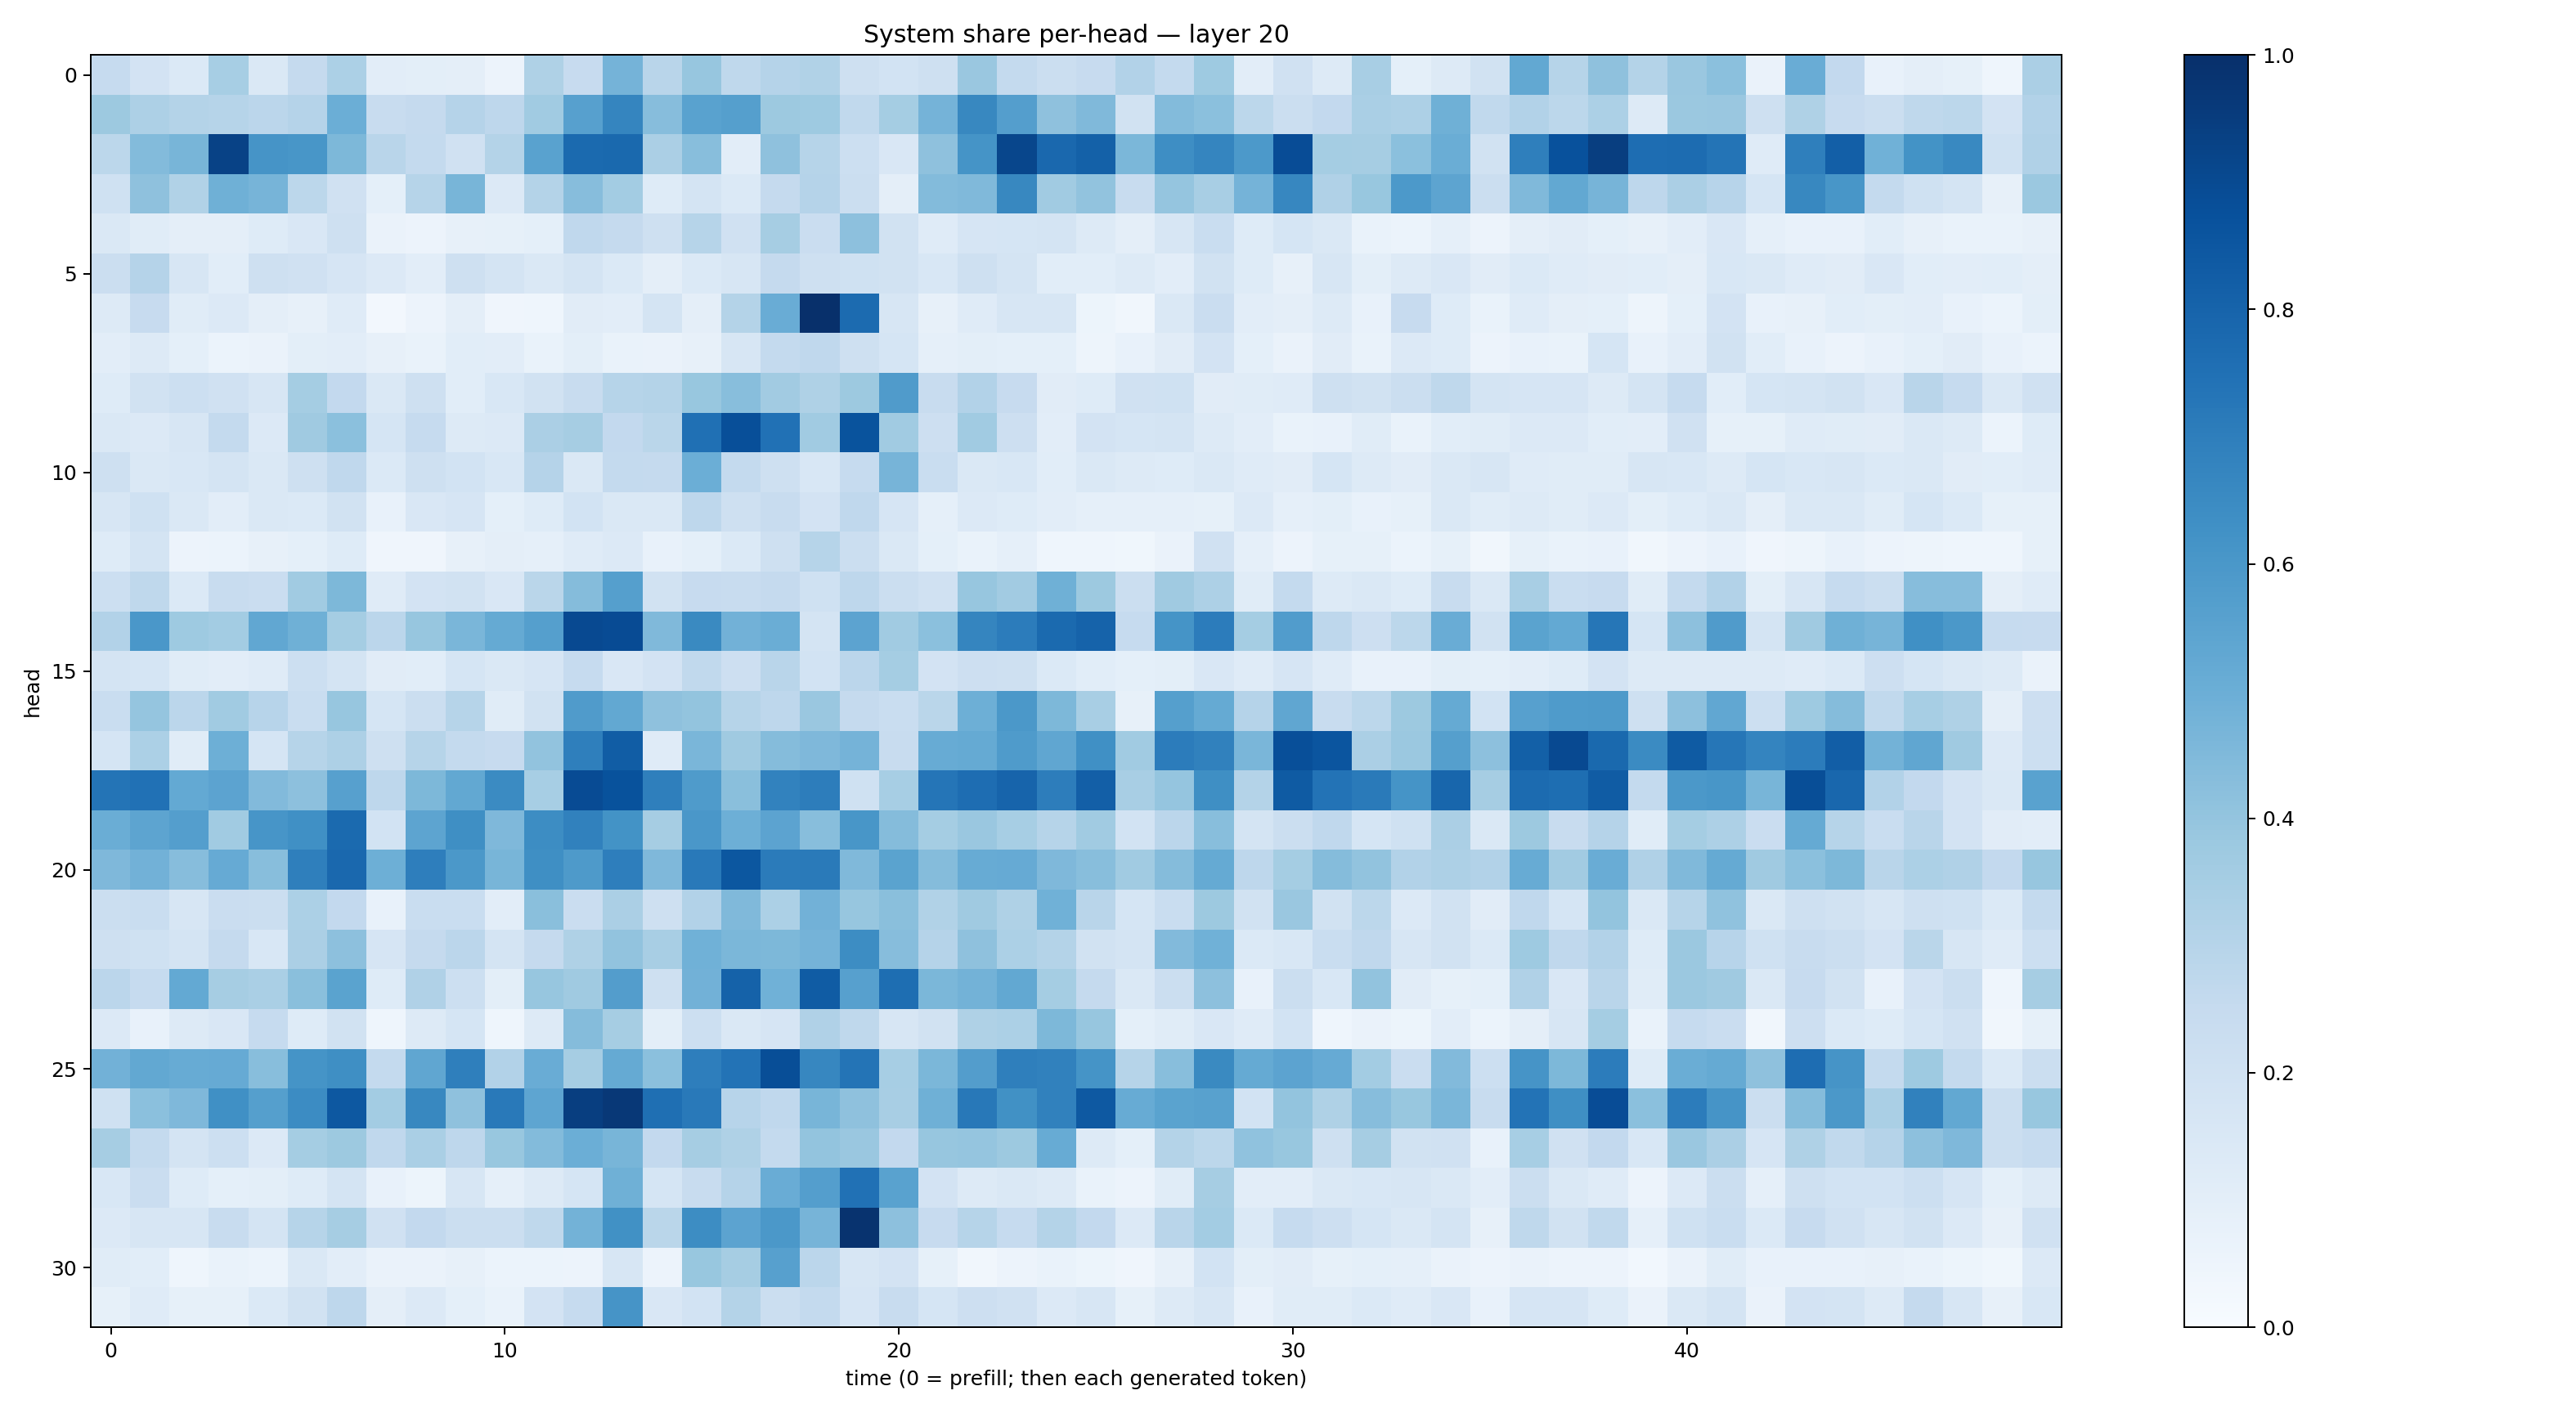

Values plotted in this chart, from the file beside it:
0.24653822, 0.18161745, 0.13971794, 0.3463426, 0.14794023, 0.2532913, 0.33070156, 0.10448917, 0.0993294, 0.09626986, 0.057832446, 0.32165405, 0.24384703, 0.47364455, 0.29094908, 0.3914977, 0.27019492, 0.30248237, 0.31529477, 0.2104236, 0.18536042, 0.20729993, 0.38374618, 0.25433537
0.3771, 0.3254, 0.3051, 0.3, 0.284, 0.3038, 0.4987, 0.2409, 0.2513, 0.3032, 0.2761, 0.3643, 0.5611, 0.6691, 0.4312, 0.5514, 0.5652, 0.3787, 0.3737, 0.2634, 0.3525, 0.4742, 0.661, 0.5694
0.2787, 0.4398, 0.4674, 0.9292, 0.6132, 0.6037, 0.4539, 0.2909, 0.2542, 0.1954, 0.3048, 0.5522, 0.776, 0.7805, 0.3353, 0.4283, 0.1031, 0.412, 0.3003, 0.2163, 0.1499, 0.412, 0.6166, 0.9105
0.2005, 0.4121, 0.3127, 0.4911, 0.4696, 0.2789, 0.1959, 0.09154, 0.3001, 0.4662, 0.1359, 0.3049, 0.4329, 0.3583, 0.1222, 0.172, 0.1382, 0.2511, 0.3024, 0.2198, 0.09572, 0.4414, 0.4463, 0.6629
0.1461, 0.1167, 0.09745, 0.09407, 0.1224, 0.1502, 0.2078, 0.06395, 0.05696, 0.07969, 0.08454, 0.09127, 0.2686, 0.2513, 0.2063, 0.2982, 0.1956, 0.3483, 0.2272, 0.4144, 0.1921, 0.121, 0.1662, 0.1716
0.2231, 0.3019, 0.1604, 0.1057, 0.2041, 0.1967, 0.1647, 0.1352, 0.1043, 0.2077, 0.1748, 0.1469, 0.1787, 0.1383, 0.09505, 0.1387, 0.1588, 0.252, 0.2066, 0.203, 0.1884, 0.1525, 0.2063, 0.1771
0.1321, 0.2423, 0.1165, 0.1362, 0.09694, 0.07835, 0.1209, 0.02638, 0.05652, 0.09749, 0.04125, 0.0443, 0.1109, 0.1042, 0.1758, 0.09598, 0.3066, 0.5044, 0.9996, 0.7719, 0.1627, 0.08112, 0.1209, 0.1633
0.1021, 0.1313, 0.09039, 0.05878, 0.06523, 0.0995, 0.1048, 0.08058, 0.06771, 0.1067, 0.1046, 0.06886, 0.09888, 0.067, 0.0648, 0.07998, 0.1609, 0.256, 0.2694, 0.2032, 0.1714, 0.08883, 0.1011, 0.09296
0.1248, 0.1927, 0.2177, 0.1985, 0.1566, 0.3544, 0.2597, 0.1471, 0.2054, 0.1067, 0.1535, 0.194, 0.2413, 0.2986, 0.3084, 0.3885, 0.4263, 0.3625, 0.3222, 0.3769, 0.5787, 0.2416, 0.3096, 0.2429
0.1437, 0.1341, 0.1597, 0.2557, 0.1332, 0.3679, 0.4193, 0.1708, 0.2483, 0.1313, 0.1329, 0.3352, 0.3483, 0.2588, 0.2857, 0.7532, 0.8806, 0.7496, 0.3652, 0.8661, 0.3636, 0.2121, 0.3651, 0.2127
0.2061, 0.1424, 0.156, 0.1743, 0.1412, 0.2043, 0.2686, 0.139, 0.2093, 0.1861, 0.1524, 0.3039, 0.1472, 0.2578, 0.2518, 0.4989, 0.2543, 0.2098, 0.1534, 0.2469, 0.4692, 0.2339, 0.1476, 0.1529
0.1609, 0.1993, 0.1423, 0.1037, 0.1414, 0.1373, 0.1939, 0.0769, 0.1492, 0.1647, 0.09181, 0.1242, 0.1852, 0.1455, 0.1433, 0.2743, 0.2037, 0.2384, 0.1804, 0.2656, 0.1646, 0.08918, 0.1328, 0.1219
0.1231, 0.1756, 0.05518, 0.06064, 0.08067, 0.09308, 0.1248, 0.03951, 0.04051, 0.079, 0.09606, 0.08762, 0.12, 0.1354, 0.07229, 0.09336, 0.1379, 0.2041, 0.2976, 0.2218, 0.1479, 0.09145, 0.0688, 0.08658
0.2181, 0.2703, 0.1393, 0.2398, 0.2266, 0.3657, 0.4562, 0.1187, 0.1827, 0.1948, 0.1491, 0.2879, 0.434, 0.563, 0.1933, 0.246, 0.2372, 0.2513, 0.2006, 0.2743, 0.2206, 0.1959, 0.3939, 0.3614
0.3111, 0.5995, 0.3746, 0.3589, 0.5307, 0.4918, 0.3551, 0.2847, 0.3926, 0.4621, 0.5162, 0.5656, 0.9012, 0.8932, 0.449, 0.6532, 0.4832, 0.5037, 0.1753, 0.5441, 0.3649, 0.4216, 0.6704, 0.7061
0.1762, 0.1681, 0.1136, 0.1031, 0.118, 0.2182, 0.1794, 0.1109, 0.1091, 0.1704, 0.1432, 0.1643, 0.2471, 0.1513, 0.1805, 0.2617, 0.2113, 0.2926, 0.184, 0.2816, 0.3547, 0.18, 0.2127, 0.204
0.231, 0.3974, 0.2848, 0.3645, 0.2939, 0.2321, 0.3928, 0.1702, 0.2216, 0.2983, 0.117, 0.1948, 0.5808, 0.5239, 0.4112, 0.4012, 0.2992, 0.277, 0.3861, 0.2519, 0.2333, 0.2853, 0.495, 0.5943
0.1718, 0.3301, 0.1145, 0.4947, 0.171, 0.2992, 0.3264, 0.2104, 0.2977, 0.2543, 0.2449, 0.4052, 0.6943, 0.8272, 0.121, 0.4635, 0.3679, 0.4358, 0.4498, 0.4731, 0.2421, 0.509, 0.5189, 0.5822
0.7349, 0.75, 0.5228, 0.5435, 0.4434, 0.4142, 0.5611, 0.2765, 0.4544, 0.5257, 0.6495, 0.3455, 0.8907, 0.8703, 0.6931, 0.5843, 0.4232, 0.6811, 0.7019, 0.202, 0.344, 0.7338, 0.7652, 0.7998
0.5032, 0.5407, 0.567, 0.3654, 0.6071, 0.6322, 0.7764, 0.1848, 0.5392, 0.6329, 0.4506, 0.6427, 0.6851, 0.6189, 0.3513, 0.6004, 0.4954, 0.5458, 0.4287, 0.6027, 0.4361, 0.3532, 0.3858, 0.3462
0.4498, 0.4839, 0.4322, 0.513, 0.4286, 0.693, 0.782, 0.4953, 0.699, 0.5946, 0.468, 0.6347, 0.5887, 0.6961, 0.4505, 0.7153, 0.8489, 0.7071, 0.7134, 0.4468, 0.5489, 0.4357, 0.5111, 0.5121
0.226, 0.2321, 0.1599, 0.2303, 0.2225, 0.3313, 0.2578, 0.07772, 0.2316, 0.232, 0.105, 0.4221, 0.2289, 0.3341, 0.2048, 0.3103, 0.4479, 0.3301, 0.4817, 0.3944, 0.422, 0.3139, 0.3678, 0.3208
0.2042, 0.2028, 0.1751, 0.2526, 0.1537, 0.3351, 0.4164, 0.1672, 0.252, 0.2819, 0.1729, 0.2513, 0.323, 0.4048, 0.3401, 0.4863, 0.4589, 0.4567, 0.4749, 0.6437, 0.4316, 0.3036, 0.4109, 0.3318
0.2831, 0.2491, 0.5201, 0.3494, 0.339, 0.4223, 0.5506, 0.1225, 0.3169, 0.2151, 0.09894, 0.3911, 0.3698, 0.5724, 0.2043, 0.4817, 0.8057, 0.4857, 0.8291, 0.5609, 0.7588, 0.4607, 0.4804, 0.5262
0.1365, 0.07643, 0.1256, 0.1488, 0.2492, 0.1222, 0.192, 0.04483, 0.1318, 0.1706, 0.04306, 0.129, 0.4365, 0.351, 0.1003, 0.2162, 0.1467, 0.1677, 0.3181, 0.2708, 0.1575, 0.1876, 0.3227, 0.3295
0.4843, 0.5273, 0.5102, 0.5152, 0.4271, 0.6149, 0.6361, 0.2547, 0.532, 0.6946, 0.3123, 0.5072, 0.3505, 0.5191, 0.4214, 0.6978, 0.7415, 0.8842, 0.6672, 0.7369, 0.3474, 0.4592, 0.5714, 0.6921
0.2017, 0.4215, 0.452, 0.6323, 0.5628, 0.6459, 0.8459, 0.358, 0.6632, 0.4109, 0.7185, 0.5387, 0.9422, 0.9662, 0.7539, 0.7169, 0.2935, 0.2668, 0.4678, 0.4118, 0.3416, 0.492, 0.7226, 0.6283
0.3486, 0.2575, 0.1766, 0.216, 0.1364, 0.3517, 0.3776, 0.2665, 0.3363, 0.2736, 0.3892, 0.4381, 0.4973, 0.4678, 0.2581, 0.351, 0.3231, 0.2547, 0.4014, 0.3845, 0.2583, 0.3937, 0.3977, 0.3757
0.153, 0.2291, 0.124, 0.09164, 0.1003, 0.1235, 0.1755, 0.07294, 0.05275, 0.1601, 0.08776, 0.1298, 0.1697, 0.4897, 0.1689, 0.2417, 0.3046, 0.5076, 0.5692, 0.7472, 0.5544, 0.1799, 0.1291, 0.1449
0.1348, 0.1627, 0.1632, 0.236, 0.1779, 0.2982, 0.3505, 0.1986, 0.2588, 0.2201, 0.2199, 0.2729, 0.4786, 0.6262, 0.2877, 0.6417, 0.5445, 0.5955, 0.4692, 0.9862, 0.4176, 0.2444, 0.2974, 0.2478
0.1146, 0.1056, 0.04489, 0.06853, 0.06201, 0.1406, 0.1017, 0.06509, 0.06552, 0.08016, 0.06244, 0.06166, 0.05663, 0.1566, 0.05742, 0.3891, 0.351, 0.5606, 0.2814, 0.162, 0.182, 0.08521, 0.03312, 0.05503
0.08542, 0.1186, 0.08262, 0.08567, 0.1371, 0.1939, 0.2746, 0.09441, 0.1341, 0.09015, 0.06668, 0.1815, 0.2483, 0.6115, 0.15, 0.1838, 0.3055, 0.2191, 0.2549, 0.1679, 0.2379, 0.17, 0.211, 0.1953
